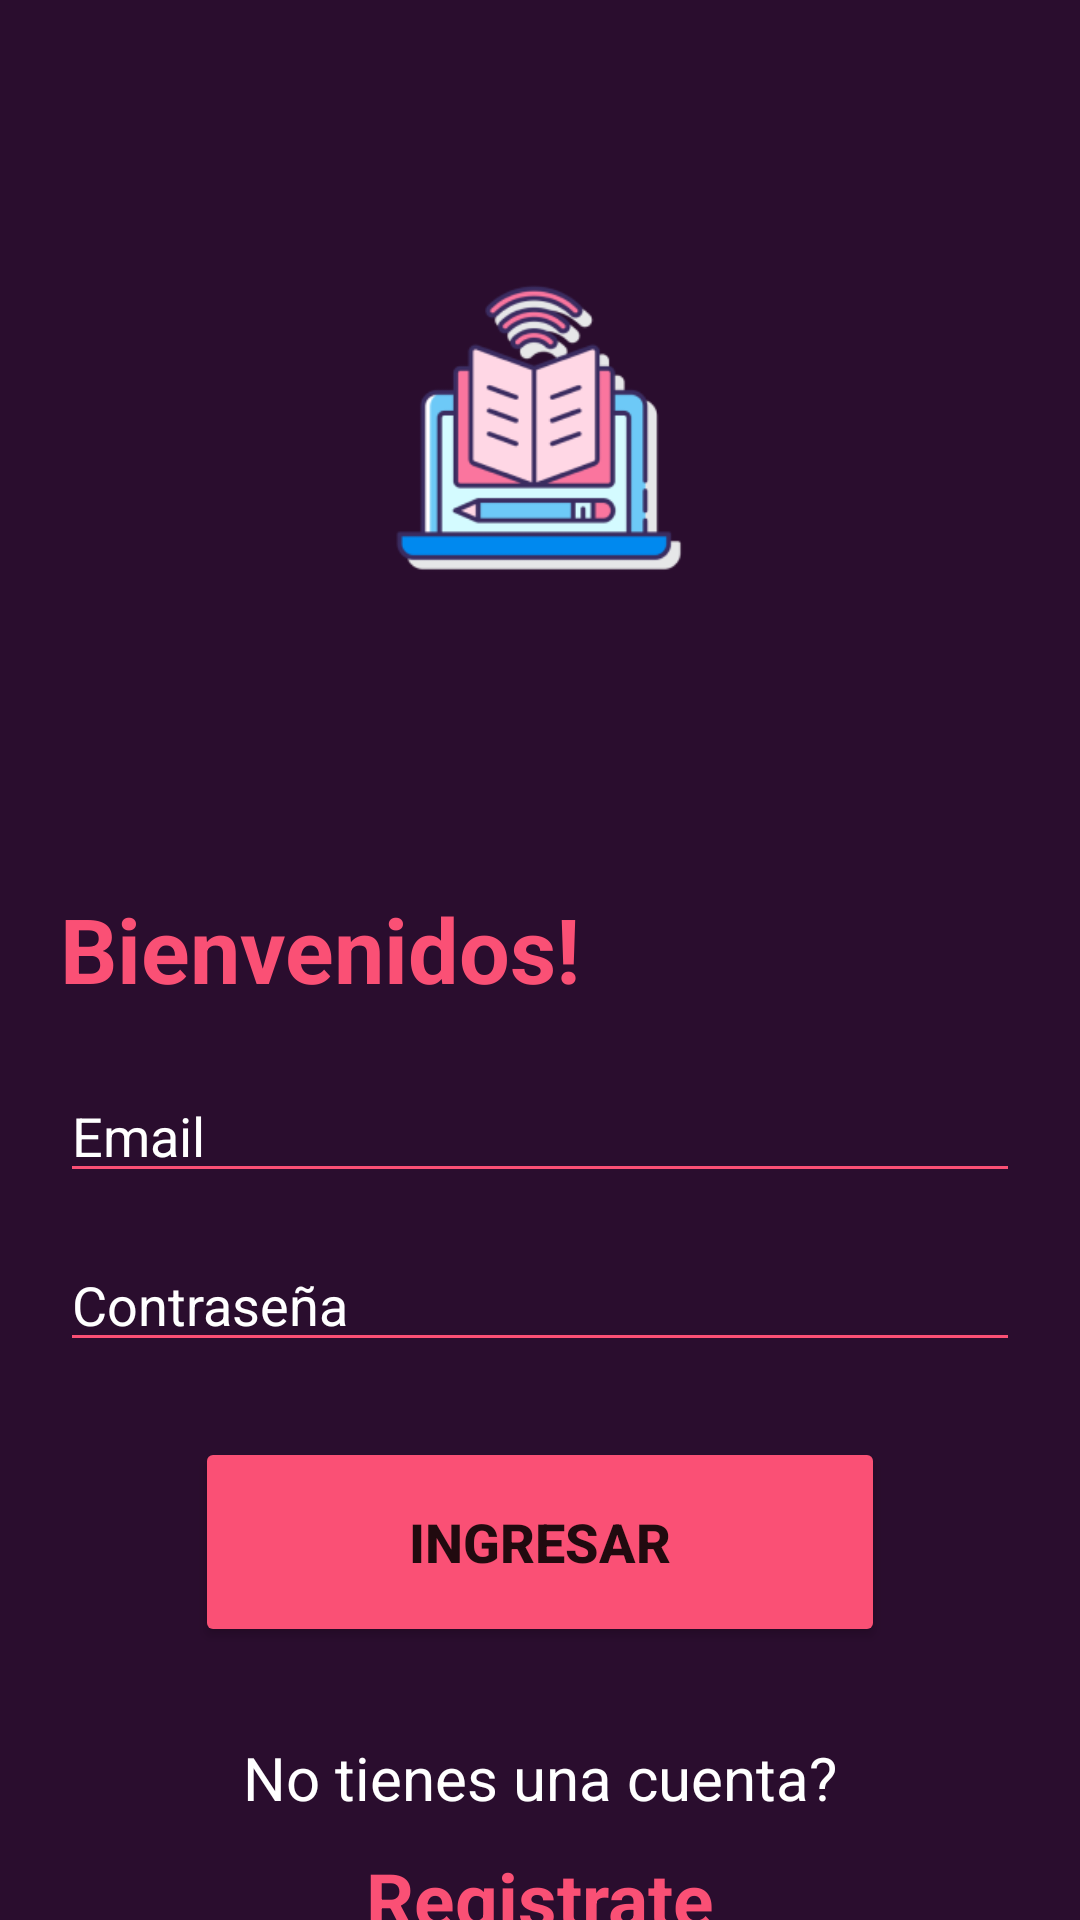

The Android layout XML behind this screen, and the referenced resources:
<!-- AndroidManifest.xml: application theme Theme.AppBuscaTutor -->
<!-- res/layout/activity_main.xml -->
<?xml version="1.0" encoding="utf-8"?>
<LinearLayout xmlns:android="http://schemas.android.com/apk/res/android"
    xmlns:app="http://schemas.android.com/apk/res-auto"
    xmlns:tools="http://schemas.android.com/tools"
    android:layout_width="match_parent"
    android:layout_height="match_parent"
    android:orientation="vertical"
    android:background="@drawable/background"
    tools:context=".MainActivity">


    <ImageView
        android:layout_width="100dp"
        android:layout_height="100dp"
        android:layout_gravity="center_horizontal"
        android:layout_marginTop="93dp"
        android:layout_marginBottom="93dp"
        android:src="@drawable/logo2" />


    <LinearLayout
        android:layout_width="match_parent"
        android:layout_height="wrap_content"
        android:orientation="vertical">
        <RelativeLayout
            android:layout_width="match_parent"
            android:layout_height="wrap_content">

            <TextView
                android:id="@+id/textView"
                android:layout_width="wrap_content"
                android:layout_height="wrap_content"
                android:layout_marginLeft="20dp"
                android:layout_marginTop="10dp"
                android:text="Bienvenidos!"
                android:textColor="#FA5075"
                android:textSize="30dp"
                android:textStyle="bold" />


        </RelativeLayout>

        <EditText
            android:id="@+id/txttemail"
            android:layout_width="match_parent"
            android:layout_height="wrap_content"
            android:ems="10"
            android:inputType="textPersonName"
            android:backgroundTint="#FA5075"
            android:textColorHint="@color/white"
            android:layout_marginStart="20dp"
            android:layout_marginEnd="20dp"
            android:layout_marginTop="20dp"
            android:hint="Email" />




        <EditText
            android:id="@+id/txttpass"
            android:layout_width="match_parent"
            android:layout_height="wrap_content"
            android:ems="10"
            android:inputType="textPersonName"
            android:backgroundTint="#FA5075"
            android:layout_marginStart="20dp"
            android:layout_marginEnd="20dp"
            android:layout_marginTop="15dp"
            android:textColorHint="@color/white"
            android:hint="Contraseña" />

        <Button
            android:id="@+id/btnin"
            android:layout_width="230dp"
            android:layout_height="70dp"
            android:layout_gravity="center_horizontal"
            android:layout_marginStart="20dp"
            android:layout_marginTop="25dp"
            android:layout_marginEnd="20dp"
            android:layout_marginBottom="20dp"
            android:text="Ingresar"
            android:textStyle="bold"
            android:textSize="18dp"
            app:backgroundTint="#FA5075"
            app:cornerRadius="30sp" />


    </LinearLayout>


    <TextView
        android:id="@+id/textView3"
        android:layout_width="wrap_content"
        android:layout_height="wrap_content"
        android:layout_gravity="center"
        android:layout_marginTop="10dp"
        android:text="No tienes una cuenta?"
        android:textColor="#FFFFFF"
        android:textSize="20dp" />

    <TextView
        android:id="@+id/textView2"
        android:layout_width="wrap_content"
        android:layout_height="wrap_content"
        android:layout_gravity="center"
        android:layout_marginTop="10dp"
        android:onClick="registrar_usuario"
        android:text="Registrate"
        android:textColor="#FA5075"
        android:textSize="25dp"
        android:textStyle="bold" />

</LinearLayout>
<!-- resources referenced by this layout -->
<resources>
  <color name="white">#FFFFFFFF</color>
  <!-- drawable background: png bitmap (drawable, 2877 bytes) -->
  <!-- drawable logo2: png bitmap (drawable, 13898 bytes) -->
  <style name="Theme.AppBuscaTutor" parent="Theme.AppCompat.Light.NoActionBar">
          
          <item name="colorPrimary">@color/navegador</item>
          <item name="colorPrimaryVariant">@color/navegador</item>
          <item name="colorOnPrimary">@color/white</item>
          
          <item name="colorSecondary">@color/Color_principal</item>
          <item name="colorSecondaryVariant">@color/Color_principal</item>
          <item name="colorOnSecondary">@color/black</item>
          
          <item name="android:statusBarColor" tools:targetApi="l">?attr/colorPrimaryVariant</item>
          
      </style>
  <color name="navegador">#80002a</color>
  <color name="Color_principal">#FA5075</color>
  <color name="black">#FF000000</color>
</resources>
